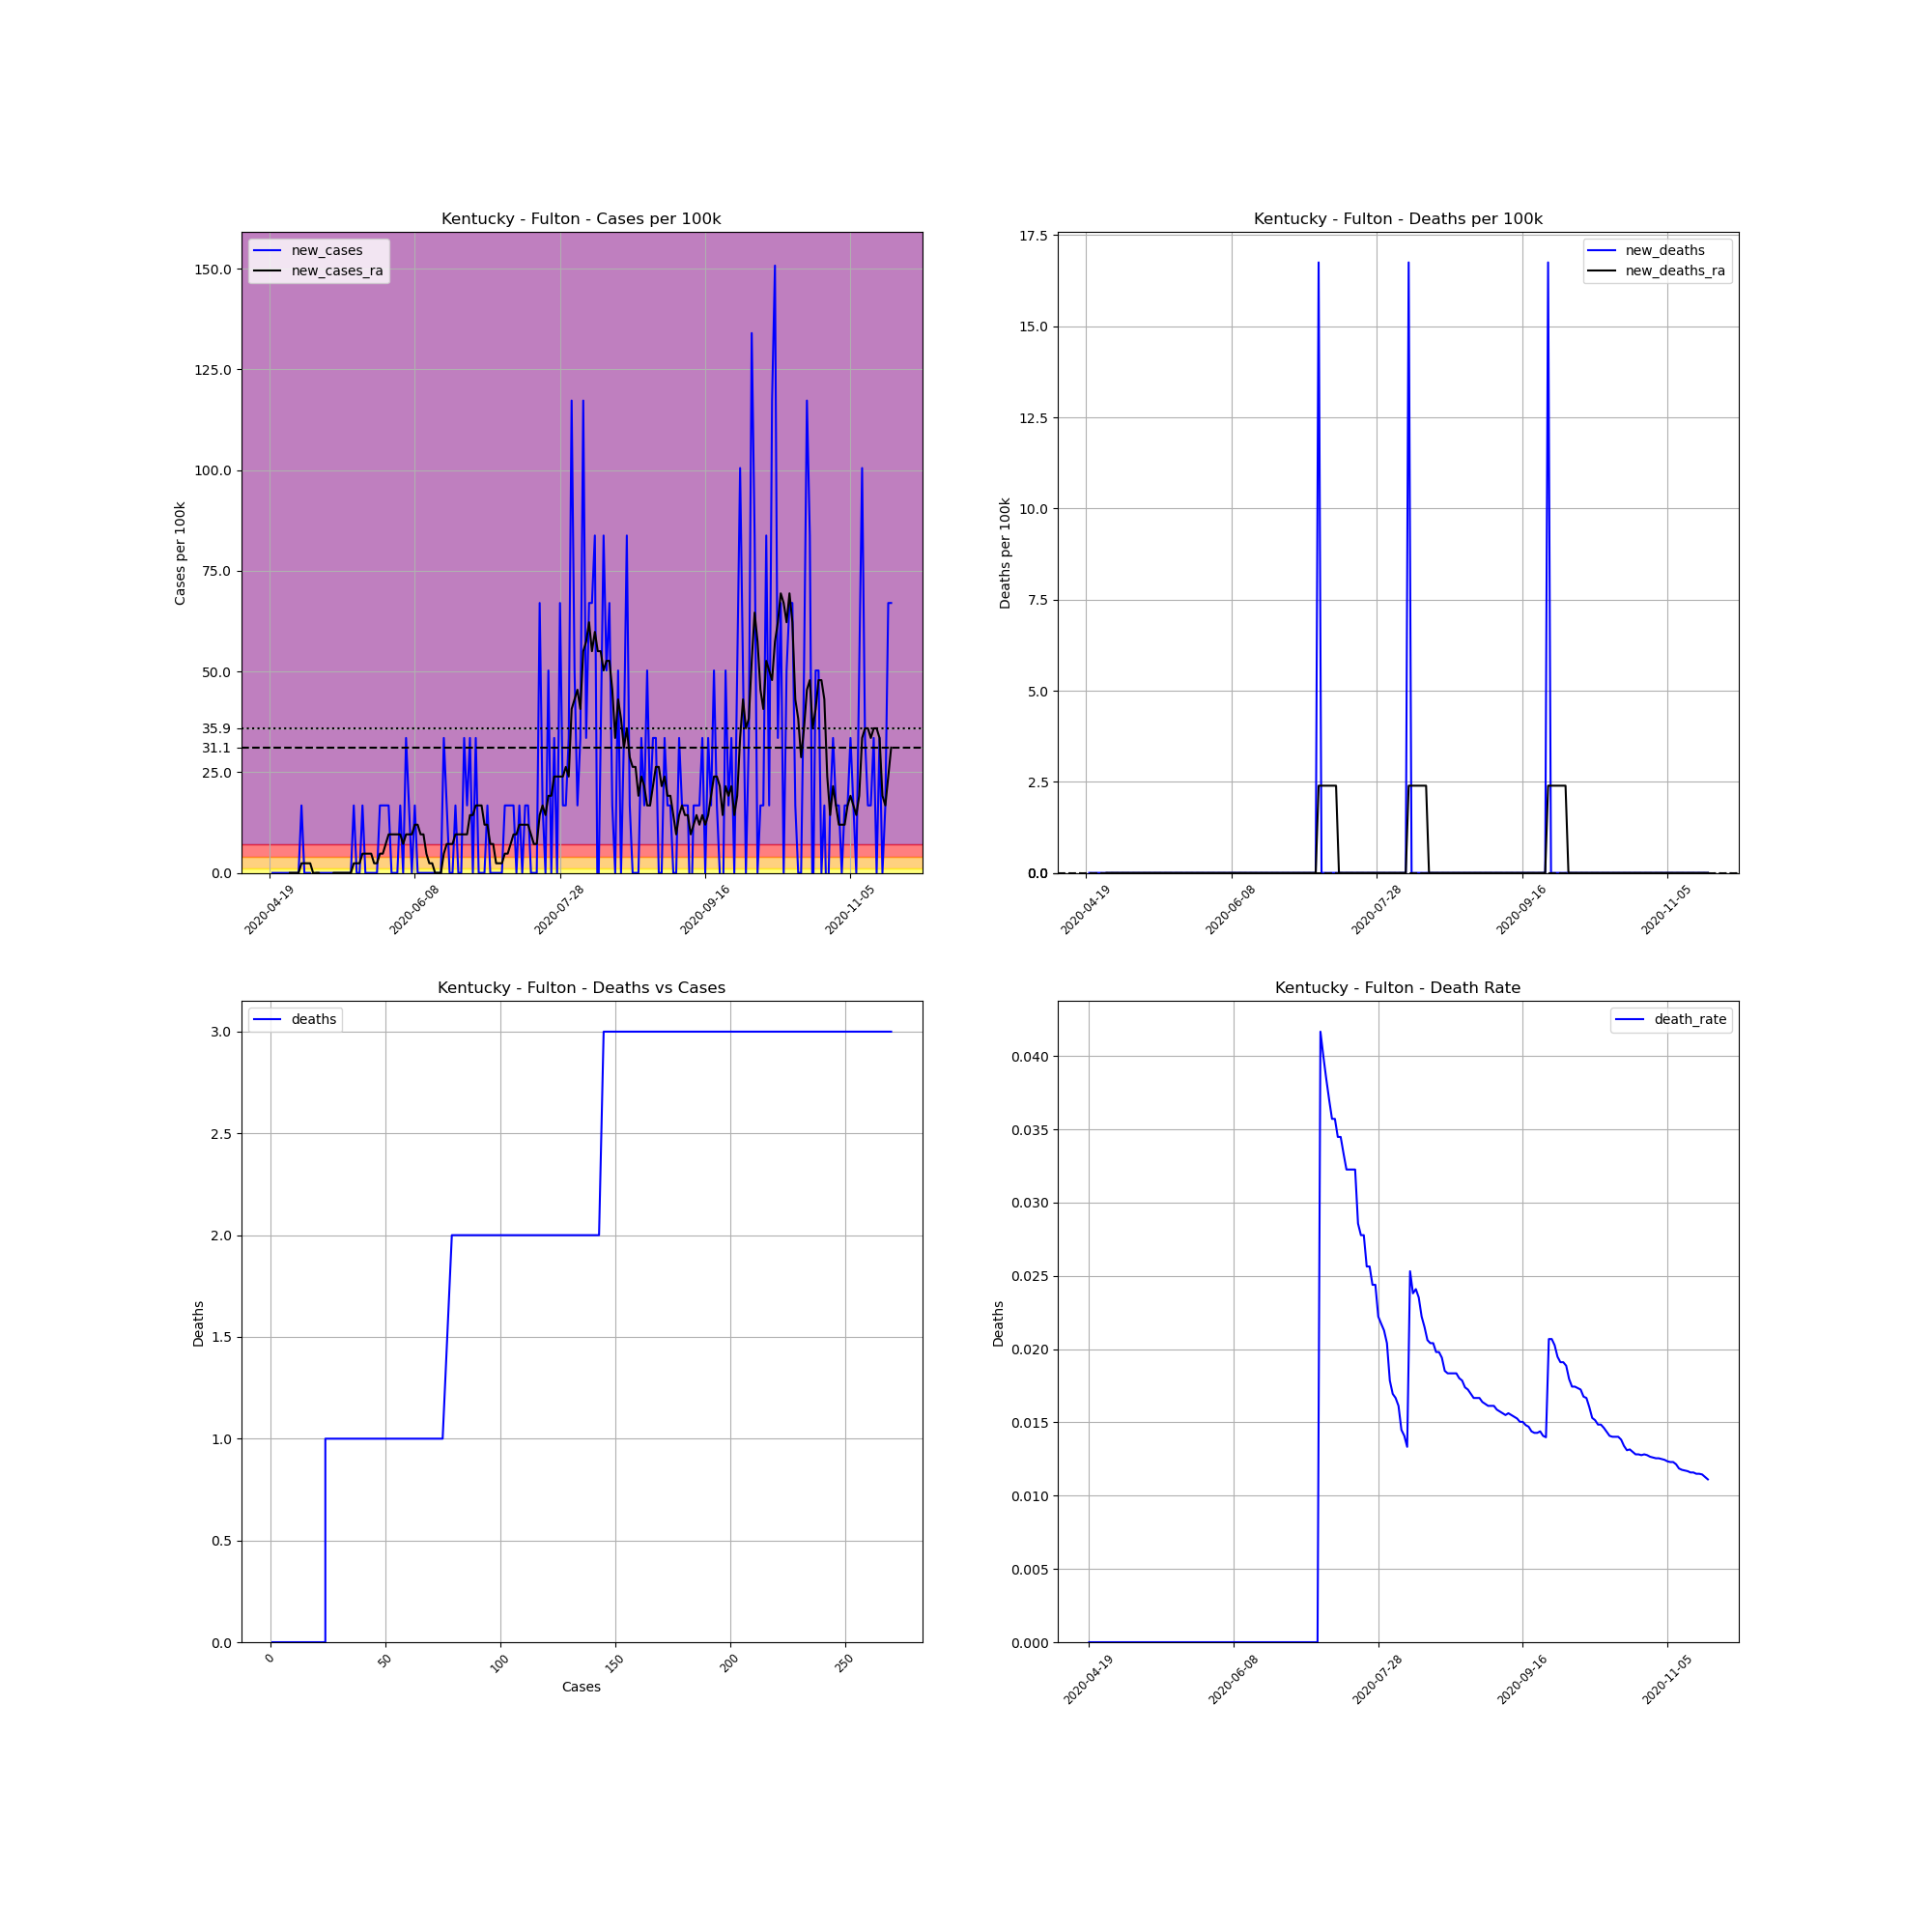

Source data for this figure (header and first rows):
, date, county, state, fips, cases, deaths, COUNTY, STNAME, CTYNAME, POPESTIMATE2019, cases_per_100k, deaths_per_100k, death_rate, new_cases, new_deaths, new_cases_ra, new_deaths_ra
655650, 2020-04-19, Fulton, Kentucky, 21075, 1, 0, 75, Kentucky, Fulton, 5969, 16.75, 0.0, 0.0, , , , 
655651, 2020-04-20, Fulton, Kentucky, 21075, 1, 0, 75, Kentucky, Fulton, 5969, 16.75, 0.0, 0.0, 0.0, 0.0, , 
655652, 2020-04-21, Fulton, Kentucky, 21075, 1, 0, 75, Kentucky, Fulton, 5969, 16.75, 0.0, 0.0, 0.0, 0.0, , 
655653, 2020-04-22, Fulton, Kentucky, 21075, 1, 0, 75, Kentucky, Fulton, 5969, 16.75, 0.0, 0.0, 0.0, 0.0, , 
655654, 2020-04-23, Fulton, Kentucky, 21075, 1, 0, 75, Kentucky, Fulton, 5969, 16.75, 0.0, 0.0, 0.0, 0.0, , 
655655, 2020-04-24, Fulton, Kentucky, 21075, 1, 0, 75, Kentucky, Fulton, 5969, 16.75, 0.0, 0.0, 0.0, 0.0, , 
655656, 2020-04-25, Fulton, Kentucky, 21075, 1, 0, 75, Kentucky, Fulton, 5969, 16.75, 0.0, 0.0, 0.0, 0.0, , 
655657, 2020-04-26, Fulton, Kentucky, 21075, 1, 0, 75, Kentucky, Fulton, 5969, 16.75, 0.0, 0.0, 0.0, 0.0, 0.0, 0.0
655658, 2020-04-27, Fulton, Kentucky, 21075, 1, 0, 75, Kentucky, Fulton, 5969, 16.75, 0.0, 0.0, 0.0, 0.0, 0.0, 0.0
655659, 2020-04-28, Fulton, Kentucky, 21075, 1, 0, 75, Kentucky, Fulton, 5969, 16.75, 0.0, 0.0, 0.0, 0.0, 0.0, 0.0
655660, 2020-04-29, Fulton, Kentucky, 21075, 1, 0, 75, Kentucky, Fulton, 5969, 16.75, 0.0, 0.0, 0.0, 0.0, 0.0, 0.0
655661, 2020-04-30, Fulton, Kentucky, 21075, 2, 0, 75, Kentucky, Fulton, 5969, 33.51, 0.0, 0.0, 16.75, 0.0, 2.393, 0.0
655662, 2020-05-01, Fulton, Kentucky, 21075, 2, 0, 75, Kentucky, Fulton, 5969, 33.51, 0.0, 0.0, 0.0, 0.0, 2.393, 0.0
655663, 2020-05-02, Fulton, Kentucky, 21075, 2, 0, 75, Kentucky, Fulton, 5969, 33.51, 0.0, 0.0, 0.0, 0.0, 2.393, 0.0
655664, 2020-05-03, Fulton, Kentucky, 21075, 2, 0, 75, Kentucky, Fulton, 5969, 33.51, 0.0, 0.0, 0.0, 0.0, 2.393, 0.0
655665, 2020-05-04, Fulton, Kentucky, 21075, 1, 0, 75, Kentucky, Fulton, 5969, 16.75, 0.0, 0.0, -16.75, 0.0, 0.0, 0.0
655666, 2020-05-05, Fulton, Kentucky, 21075, 1, 0, 75, Kentucky, Fulton, 5969, 16.75, 0.0, 0.0, 0.0, 0.0, 0.0, 0.0
655667, 2020-05-06, Fulton, Kentucky, 21075, 1, 0, 75, Kentucky, Fulton, 5969, 16.75, 0.0, 0.0, 0.0, 0.0, 0.0, 0.0
655668, 2020-05-07, Fulton, Kentucky, 21075, 1, 0, 75, Kentucky, Fulton, 5969, 16.75, 0.0, 0.0, 0.0, 0.0, -2.393, 0.0
655669, 2020-05-08, Fulton, Kentucky, 21075, 1, 0, 75, Kentucky, Fulton, 5969, 16.75, 0.0, 0.0, 0.0, 0.0, -2.393, 0.0
655670, 2020-05-09, Fulton, Kentucky, 21075, 1, 0, 75, Kentucky, Fulton, 5969, 16.75, 0.0, 0.0, 0.0, 0.0, -2.393, 0.0
655671, 2020-05-10, Fulton, Kentucky, 21075, 1, 0, 75, Kentucky, Fulton, 5969, 16.75, 0.0, 0.0, 0.0, 0.0, -2.393, 0.0
655672, 2020-05-11, Fulton, Kentucky, 21075, 1, 0, 75, Kentucky, Fulton, 5969, 16.75, 0.0, 0.0, 0.0, 0.0, 0.0, 0.0
655673, 2020-05-12, Fulton, Kentucky, 21075, 1, 0, 75, Kentucky, Fulton, 5969, 16.75, 0.0, 0.0, 0.0, 0.0, 0.0, 0.0
655674, 2020-05-13, Fulton, Kentucky, 21075, 1, 0, 75, Kentucky, Fulton, 5969, 16.75, 0.0, 0.0, 0.0, 0.0, 0.0, 0.0
655675, 2020-05-14, Fulton, Kentucky, 21075, 1, 0, 75, Kentucky, Fulton, 5969, 16.75, 0.0, 0.0, 0.0, 0.0, 0.0, 0.0
655676, 2020-05-15, Fulton, Kentucky, 21075, 1, 0, 75, Kentucky, Fulton, 5969, 16.75, 0.0, 0.0, 0.0, 0.0, 0.0, 0.0
655677, 2020-05-16, Fulton, Kentucky, 21075, 1, 0, 75, Kentucky, Fulton, 5969, 16.75, 0.0, 0.0, 0.0, 0.0, 0.0, 0.0
655678, 2020-05-17, Fulton, Kentucky, 21075, 1, 0, 75, Kentucky, Fulton, 5969, 16.75, 0.0, 0.0, 0.0, 0.0, 0.0, 0.0
655679, 2020-05-18, Fulton, Kentucky, 21075, 2, 0, 75, Kentucky, Fulton, 5969, 33.51, 0.0, 0.0, 16.75, 0.0, 2.393, 0.0
655680, 2020-05-19, Fulton, Kentucky, 21075, 2, 0, 75, Kentucky, Fulton, 5969, 33.51, 0.0, 0.0, 0.0, 0.0, 2.393, 0.0
655681, 2020-05-20, Fulton, Kentucky, 21075, 2, 0, 75, Kentucky, Fulton, 5969, 33.51, 0.0, 0.0, 0.0, 0.0, 2.393, 0.0
655682, 2020-05-21, Fulton, Kentucky, 21075, 3, 0, 75, Kentucky, Fulton, 5969, 50.26, 0.0, 0.0, 16.75, 0.0, 4.787, 0.0
655683, 2020-05-22, Fulton, Kentucky, 21075, 3, 0, 75, Kentucky, Fulton, 5969, 50.26, 0.0, 0.0, 0.0, 0.0, 4.787, 0.0
655684, 2020-05-23, Fulton, Kentucky, 21075, 3, 0, 75, Kentucky, Fulton, 5969, 50.26, 0.0, 0.0, 0.0, 0.0, 4.787, 0.0
655685, 2020-05-24, Fulton, Kentucky, 21075, 3, 0, 75, Kentucky, Fulton, 5969, 50.26, 0.0, 0.0, 0.0, 0.0, 4.787, 0.0
655686, 2020-05-25, Fulton, Kentucky, 21075, 3, 0, 75, Kentucky, Fulton, 5969, 50.26, 0.0, 0.0, 0.0, 0.0, 2.393, 0.0
655687, 2020-05-26, Fulton, Kentucky, 21075, 3, 0, 75, Kentucky, Fulton, 5969, 50.26, 0.0, 0.0, 0.0, 0.0, 2.393, 0.0
655688, 2020-05-27, Fulton, Kentucky, 21075, 4, 0, 75, Kentucky, Fulton, 5969, 67.01, 0.0, 0.0, 16.75, 0.0, 4.787, 0.0
655689, 2020-05-28, Fulton, Kentucky, 21075, 5, 0, 75, Kentucky, Fulton, 5969, 83.77, 0.0, 0.0, 16.75, 0.0, 4.787, 0.0
655690, 2020-05-29, Fulton, Kentucky, 21075, 6, 0, 75, Kentucky, Fulton, 5969, 100.5, 0.0, 0.0, 16.75, 0.0, 7.18, 0.0
655691, 2020-05-30, Fulton, Kentucky, 21075, 7, 0, 75, Kentucky, Fulton, 5969, 117.3, 0.0, 0.0, 16.75, 0.0, 9.573, 0.0
655692, 2020-05-31, Fulton, Kentucky, 21075, 7, 0, 75, Kentucky, Fulton, 5969, 117.3, 0.0, 0.0, 0.0, 0.0, 9.573, 0.0
655693, 2020-06-01, Fulton, Kentucky, 21075, 7, 0, 75, Kentucky, Fulton, 5969, 117.3, 0.0, 0.0, 0.0, 0.0, 9.573, 0.0
655694, 2020-06-02, Fulton, Kentucky, 21075, 7, 0, 75, Kentucky, Fulton, 5969, 117.3, 0.0, 0.0, 0.0, 0.0, 9.573, 0.0
655695, 2020-06-03, Fulton, Kentucky, 21075, 8, 0, 75, Kentucky, Fulton, 5969, 134, 0.0, 0.0, 16.75, 0.0, 9.573, 0.0
655696, 2020-06-04, Fulton, Kentucky, 21075, 8, 0, 75, Kentucky, Fulton, 5969, 134, 0.0, 0.0, 0.0, 0.0, 7.18, 0.0
655697, 2020-06-05, Fulton, Kentucky, 21075, 10, 0, 75, Kentucky, Fulton, 5969, 167.5, 0.0, 0.0, 33.51, 0.0, 9.573, 0.0
655698, 2020-06-06, Fulton, Kentucky, 21075, 11, 0, 75, Kentucky, Fulton, 5969, 184.3, 0.0, 0.0, 16.75, 0.0, 9.573, 0.0
655699, 2020-06-07, Fulton, Kentucky, 21075, 11, 0, 75, Kentucky, Fulton, 5969, 184.3, 0.0, 0.0, 0.0, 0.0, 9.573, 0.0
655700, 2020-06-08, Fulton, Kentucky, 21075, 12, 0, 75, Kentucky, Fulton, 5969, 201, 0.0, 0.0, 16.75, 0.0, 11.97, 0.0
655701, 2020-06-09, Fulton, Kentucky, 21075, 12, 0, 75, Kentucky, Fulton, 5969, 201, 0.0, 0.0, 0.0, 0.0, 11.97, 0.0
655702, 2020-06-10, Fulton, Kentucky, 21075, 12, 0, 75, Kentucky, Fulton, 5969, 201, 0.0, 0.0, 0.0, 0.0, 9.573, 0.0
655703, 2020-06-11, Fulton, Kentucky, 21075, 12, 0, 75, Kentucky, Fulton, 5969, 201, 0.0, 0.0, 0.0, 0.0, 9.573, 0.0
655704, 2020-06-12, Fulton, Kentucky, 21075, 12, 0, 75, Kentucky, Fulton, 5969, 201, 0.0, 0.0, 0.0, 0.0, 4.787, 0.0
655705, 2020-06-13, Fulton, Kentucky, 21075, 12, 0, 75, Kentucky, Fulton, 5969, 201, 0.0, 0.0, 0.0, 0.0, 2.393, 0.0
655706, 2020-06-14, Fulton, Kentucky, 21075, 12, 0, 75, Kentucky, Fulton, 5969, 201, 0.0, 0.0, 0.0, 0.0, 2.393, 0.0
655707, 2020-06-15, Fulton, Kentucky, 21075, 12, 0, 75, Kentucky, Fulton, 5969, 201, 0.0, 0.0, 0.0, 0.0, 2.0301221021717147e-15, 0.0
655708, 2020-06-16, Fulton, Kentucky, 21075, 12, 0, 75, Kentucky, Fulton, 5969, 201, 0.0, 0.0, 0.0, 0.0, 2.0301221021717147e-15, 0.0
655709, 2020-06-17, Fulton, Kentucky, 21075, 12, 0, 75, Kentucky, Fulton, 5969, 201, 0.0, 0.0, 0.0, 0.0, 2.0301221021717147e-15, 0.0
... 155 more rows
